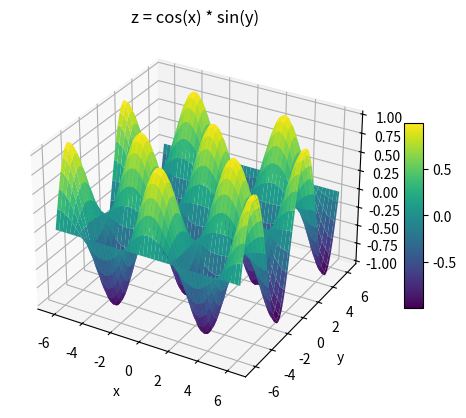

Python code for this plot:
import numpy as np
import matplotlib.pyplot as plt

# Crear dominio
x = np.linspace(-2*np.pi, 2*np.pi, 100)
y = np.linspace(-2*np.pi, 2*np.pi, 100)
X, Y = np.meshgrid(x, y)

# Función z = cos(x)*sin(y)
Z = np.cos(X) * np.sin(Y)

# Crear figura y eje 3D
fig = plt.figure()
ax = fig.add_subplot(111, projection='3d')

# Graficar superficie
surf = ax.plot_surface(X, Y, Z, cmap='viridis')

# Añadir barra de colores
fig.colorbar(surf, shrink=0.5, aspect=10)

ax.set_title('z = cos(x) * sin(y)')
ax.set_xlabel('x')
ax.set_ylabel('y')
ax.set_zlabel('z')

plt.show()
